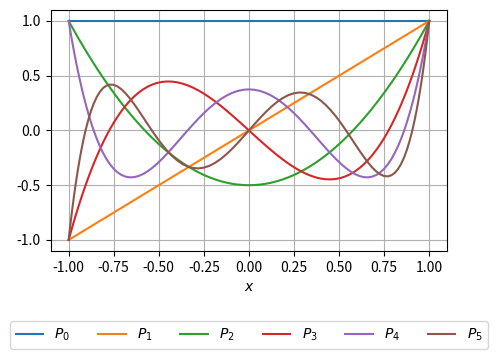

Reproduce this figure in Python. (Note: this script raises an exception after producing the figure.)
# Import modulov
import numpy as np
import matplotlib.pyplot as plt

# Maximálny stupeň 
nmax = 5

# Vzorkovanie sférických šírok
lat = np.linspace(-np.pi / 2.0, np.pi / 2.0, 101)
x   = np.sin(lat)

# Výpočet Legendreových polynómov pomocou rekurentných vzťahov
pn = np.zeros((nmax + 1, x.shape[0]), dtype=np.float64)
pn[0, :] = 1.0
if nmax > 0:
    pn[1, :] = x
    for n in range(2, nmax + 1):
        pn[n, :] = (2.0 * n - 1.0) / n * x * pn[n - 1, :] - \
                  (n - 1.0) / n * pn[n - 2, :]

# Vykreslenie
fig, ax = plt.subplots(figsize=(13.0 / 2.54, 9.0 / 2.54))
ax.plot(x, pn.transpose())
ax.grid(visible=True)
ax.set_xlabel("$x$")
labels = [""] * (nmax + 1)
for n in range(nmax + 1):
    labels[n] = "$P_%d$" % n
ax.legend(labels, loc="center", bbox_to_anchor=(0.5, -0.35), ncol=nmax + 1)
fig.subplots_adjust(bottom=0.3, top=0.98)
plt.show()

fig.savefig("../figs/legendre-polynomials.pdf")
